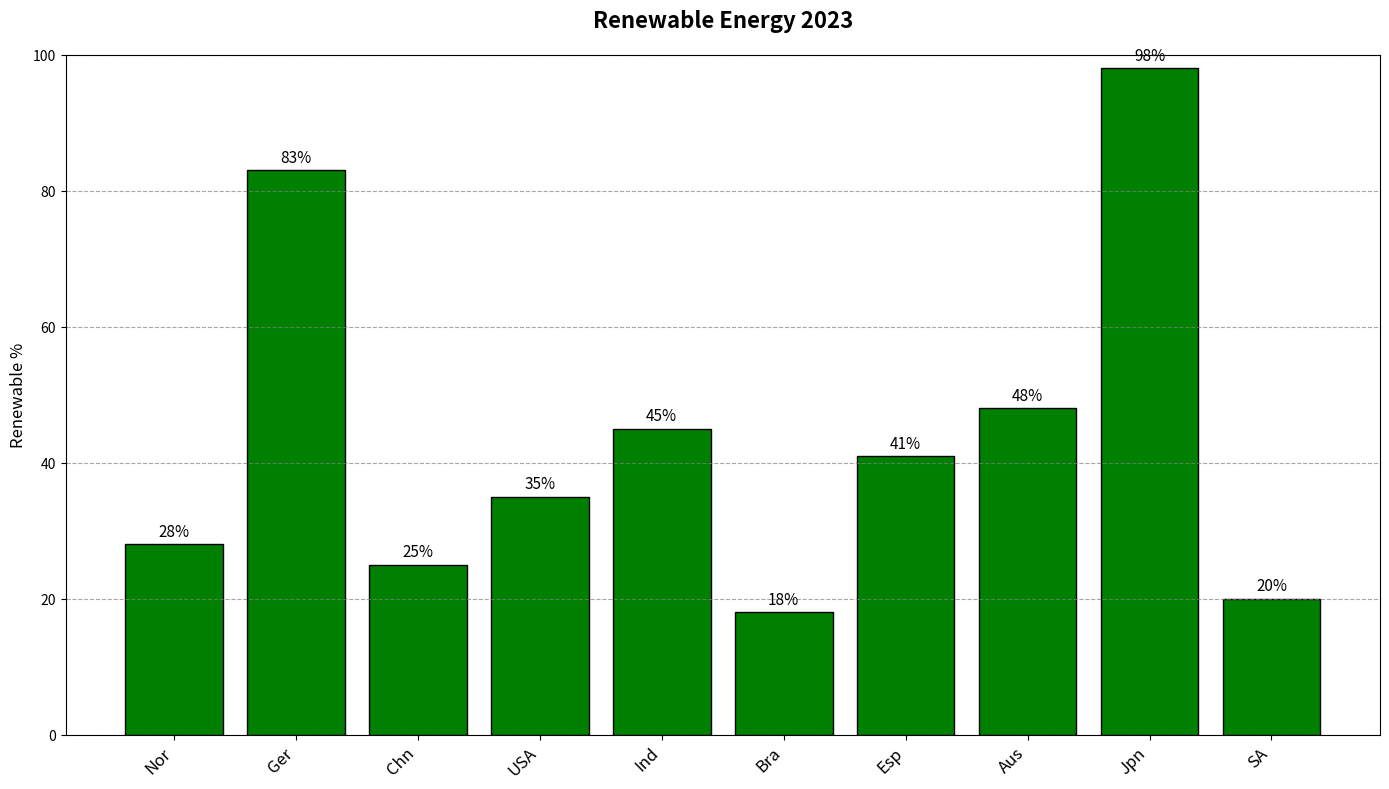

Write Python code to recreate this figure.
import matplotlib.pyplot as plt
import numpy as np

countries = ['Nor', 'Ger', 'Chn', 'USA', 'Ind', 'Bra', 'Esp', 'Aus', 'Jpn', 'SA']
renewable_percentages = [28, 83, 25, 35, 45, 18, 41, 48, 98, 20]

# Set a single color for all bars
single_color = 'green'

fig, ax1 = plt.subplots(figsize=(14, 8))

bars = ax1.bar(countries, renewable_percentages, color=single_color, edgecolor='black')
ax1.set_ylabel('Renewable %', fontsize=12)
ax1.set_ylim(0, 100)
ax1.set_xticks(np.arange(len(countries)))
ax1.set_xticklabels(countries, rotation=45, ha='right', fontsize=12)
ax1.yaxis.grid(True, linestyle='--', which='major', color='grey', alpha=0.7)
ax1.bar_label(bars, fmt='%.0f%%', padding=3, fontsize=11)

ax1.set_title('Renewable Energy 2023', fontsize=16, fontweight='bold', pad=20)

plt.tight_layout()
plt.show()
